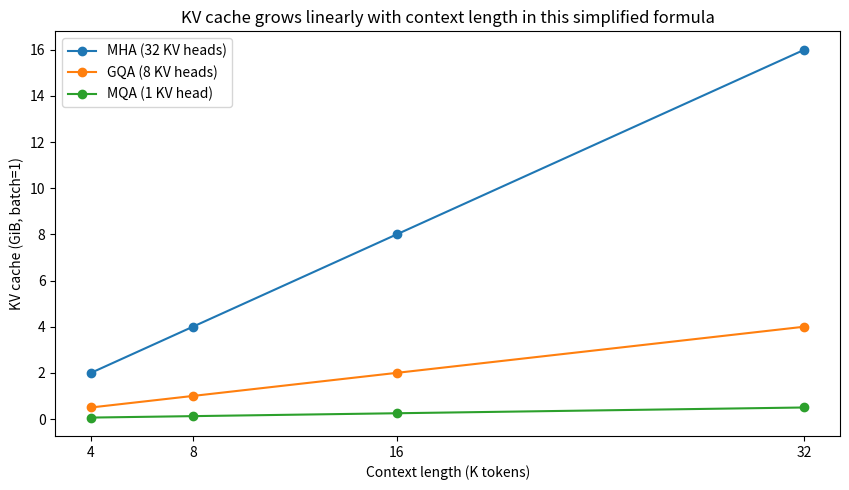

Write Python code to recreate this figure. (Note: this script raises an exception after producing the figure.)
import math
import numpy as np
import matplotlib.pyplot as plt

# Teaching-only configuration: roughly Llama-like dimensions, but this is NOT a claim about any specific model.
LAYERS = 32
Q_HEADS = 32
HEAD_DIM = 128
BYTES_PER_ELEM = 2   # e.g. BF16/FP16 storage
BATCH = 1

# K and V are both cached.
def kv_cache_bytes(seq_len, kv_heads, batch=BATCH):
    return batch * seq_len * LAYERS * 2 * kv_heads * HEAD_DIM * BYTES_PER_ELEM

def gib(x):
    return x / (1024**3)

lengths = [4096, 8192, 16384, 32768]
configs = {
    'MHA (32 KV heads)': 32,
    'GQA (8 KV heads)': 8,
    'MQA (1 KV head)': 1,
}

print('KV CACHE SIZE DEMO')
print(f'layers={LAYERS}, q_heads={Q_HEADS}, head_dim={HEAD_DIM}, bytes/elem={BYTES_PER_ELEM}, batch={BATCH}')
print()
for n in lengths:
    print(f'Context length: {n:,} tokens')
    for name, kvh in configs.items():
        print(f'  {name:<20s}: {gib(kv_cache_bytes(n, kvh)):6.3f} GiB')
    print()

# A toy latency decomposition. Numbers are deliberately illustrative, not hardware benchmarks.
def toy_ttft_ms(prompt_tokens):
    queue_ms = 20.0
    fixed_ms = 25.0
    prefill_throughput_tokens_per_s = 150_000.0
    return queue_ms + fixed_ms + 1000.0 * prompt_tokens / prefill_throughput_tokens_per_s

print('TOY TTFT DECOMPOSITION (illustrative only)')
for n in [1024, 8192, 32768]:
    print(f'  prompt={n:>6,} tokens -> toy TTFT={toy_ttft_ms(n):7.1f} ms')
print()

tpot_ms = 35.0
for out_tokens in [20, 100, 500]:
    generation_ms = max(0, out_tokens-1) * tpot_ms
    print(f'If TPOT={tpot_ms:.0f} ms, output={out_tokens:>3} tokens -> after-first-token decode time ~ {generation_ms/1000:.2f} s')
print()

# A simple static-batch padding illustration.
outputs = [12, 34, 7, 40]
static_token_slots = len(outputs) * max(outputs)
useful = sum(outputs)
print('STATIC BATCH PADDING TOY EXAMPLE')
print('  output lengths:', outputs)
print('  useful token slots:', useful)
print('  padded token slots:', static_token_slots)
print(f'  toy utilization: {useful/static_token_slots:.1%}')
print('  Continuous batching can reduce this kind of idle waste, although real serving has additional overheads.')

# Plot cache growth.
plt.figure(figsize=(8.6,5.0))
for name, kvh in configs.items():
    ys=[gib(kv_cache_bytes(n,kvh)) for n in lengths]
    plt.plot(np.array(lengths)/1024, ys, marker='o', label=name)
plt.xlabel('Context length (K tokens)')
plt.ylabel('KV cache (GiB, batch=1)')
plt.title('KV cache grows linearly with context length in this simplified formula')
plt.xticks(np.array(lengths)/1024)
plt.legend()
plt.tight_layout()
plt.savefig(r"/mnt/data/LLM_Lesson22_Material_Pack/kv_cache_scaling_demo.png", dpi=180)
print('\nSaved plot:', r"/mnt/data/LLM_Lesson22_Material_Pack/kv_cache_scaling_demo.png")
